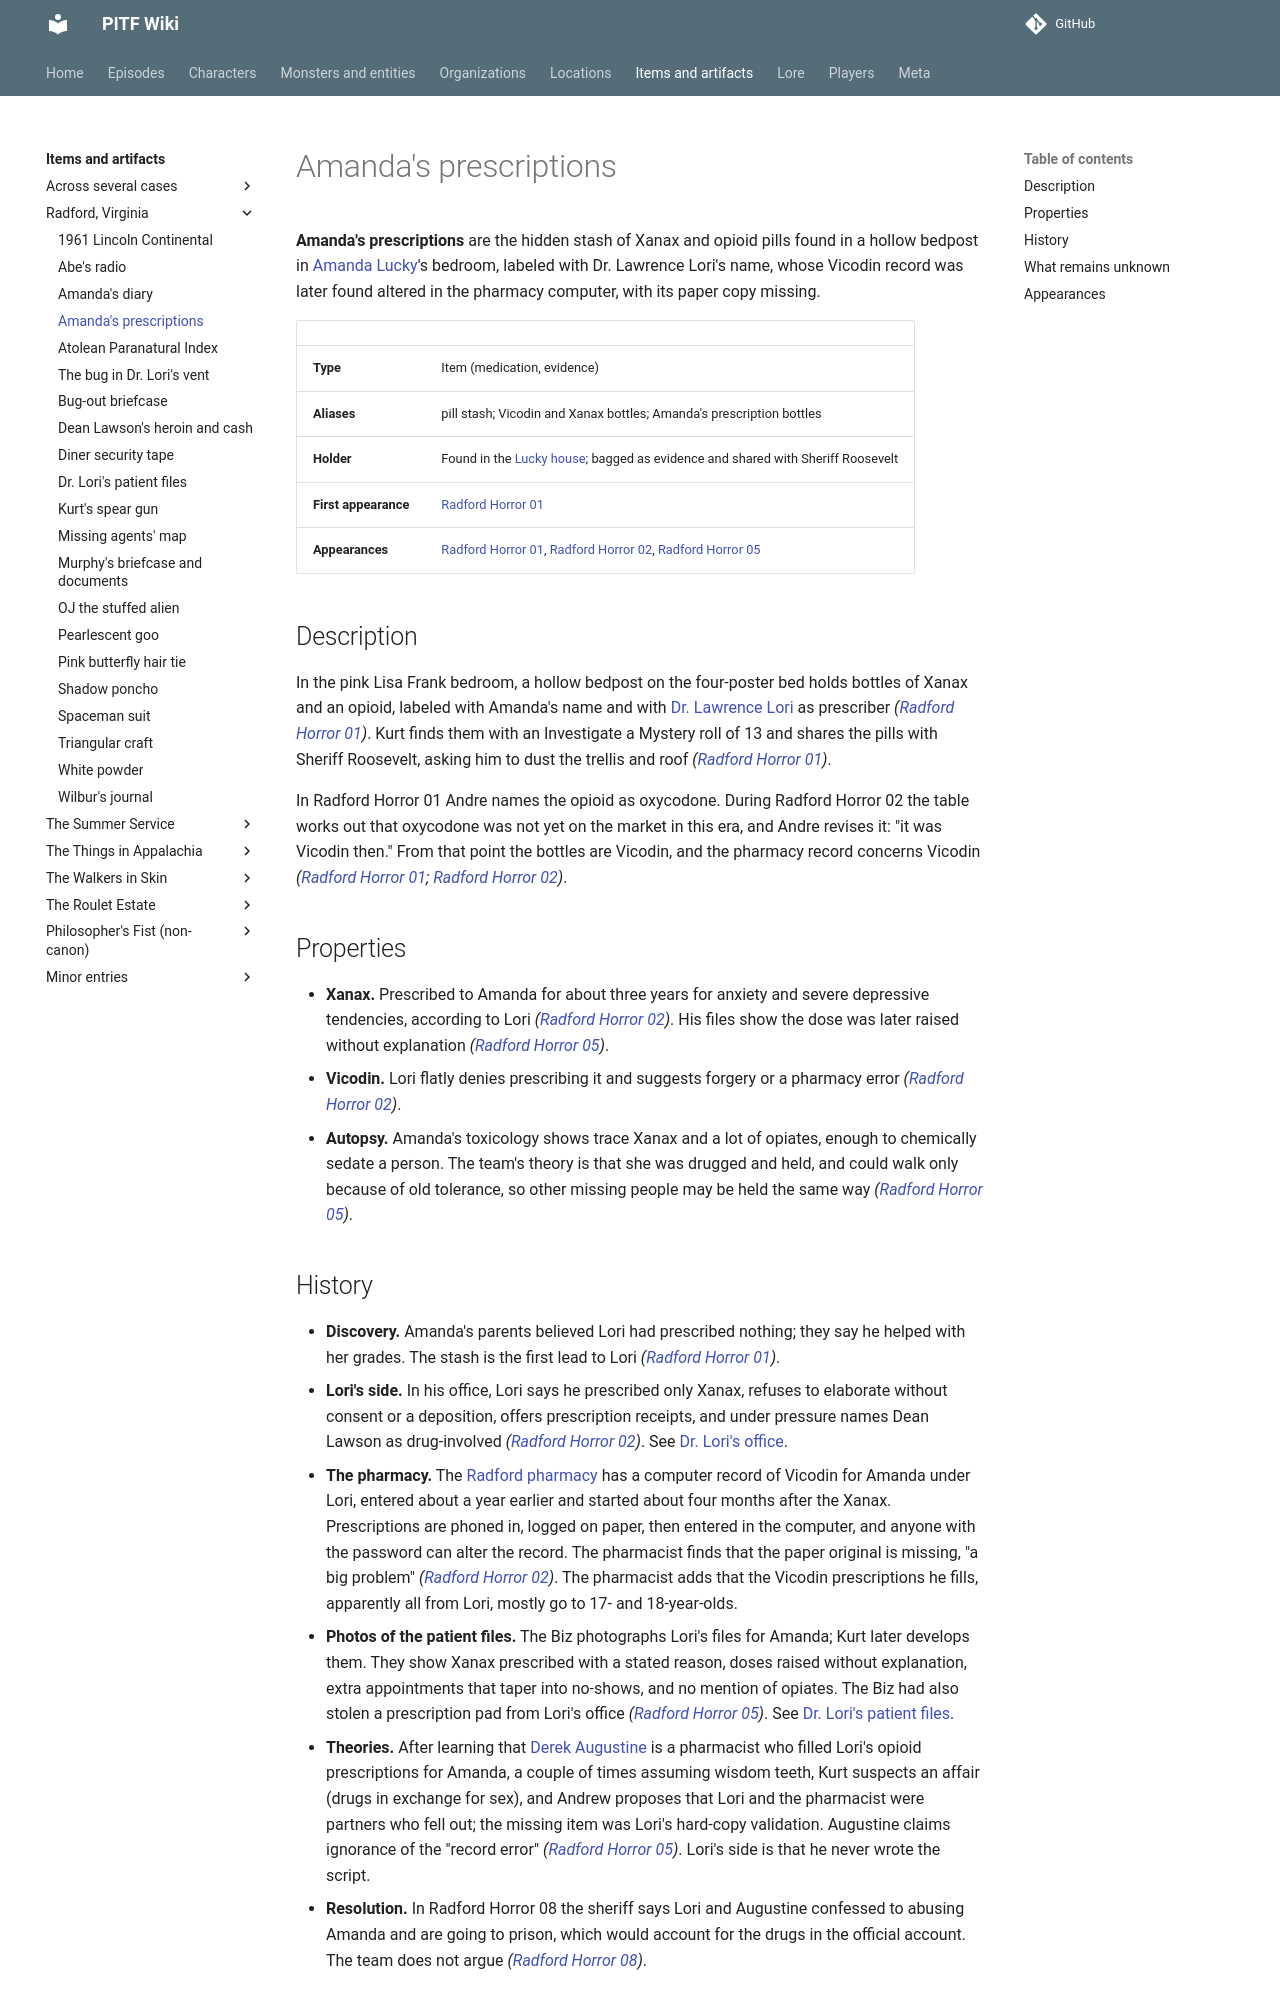

repository: AndreTInfante/pitf-wiki · page: items/amandas-prescriptions/index.html · generator: mkdocs

# Amanda's prescriptions

**Amanda's prescriptions** are the hidden stash of Xanax and opioid pills found in a hollow bedpost in [Amanda Lucky](../characters/amanda-lucky.md)'s bedroom, labeled with Dr. Lawrence Lori's name, whose Vicodin record was later found altered in the pharmacy computer, with its paper copy missing.

| | |
|---|---|
| **Type** | Item (medication, evidence) |
| **Aliases** | pill stash; Vicodin and Xanax bottles; Amanda's prescription bottles |
| **Holder** | Found in the [Lucky house](../locations/lucky-house.md); bagged as evidence and shared with Sheriff Roosevelt |
| **First appearance** | [Radford Horror 01](../episodes/radford-horror/01.md) |
| **Appearances** | [Radford Horror 01](../episodes/radford-horror/01.md), [Radford Horror 02](../episodes/radford-horror/02.md), [Radford Horror 05](../episodes/radford-horror/05.md) |

## Description

In the pink Lisa Frank bedroom, a hollow bedpost on the four-poster bed holds bottles of Xanax and an opioid, labeled with Amanda's name and with [Dr. Lawrence Lori](../characters/lawrence-lori.md) as prescriber *([Radford Horror 01](../episodes/radford-horror/01.md))*. Kurt finds them with an Investigate a Mystery roll of 13 and shares the pills with Sheriff Roosevelt, asking him to dust the trellis and roof *([Radford Horror 01](../episodes/radford-horror/01.md))*.

In Radford Horror 01 Andre names the opioid as oxycodone. During Radford Horror 02 the table works out that oxycodone was not yet on the market in this era, and Andre revises it: "it was Vicodin then." From that point the bottles are Vicodin, and the pharmacy record concerns Vicodin *([Radford Horror 01](../episodes/radford-horror/01.md); [Radford Horror 02](../episodes/radford-horror/02.md))*.

## Properties

- **Xanax.** Prescribed to Amanda for about three years for anxiety and severe depressive tendencies, according to Lori *([Radford Horror 02](../episodes/radford-horror/02.md))*. His files show the dose was later raised without explanation *([Radford Horror 05](../episodes/radford-horror/05.md))*.
- **Vicodin.** Lori flatly denies prescribing it and suggests forgery or a pharmacy error *([Radford Horror 02](../episodes/radford-horror/02.md))*.
- **Autopsy.** Amanda's toxicology shows trace Xanax and a lot of opiates, enough to chemically sedate a person. The team's theory is that she was drugged and held, and could walk only because of old tolerance, so other missing people may be held the same way *([Radford Horror 05](../episodes/radford-horror/05.md))*.
